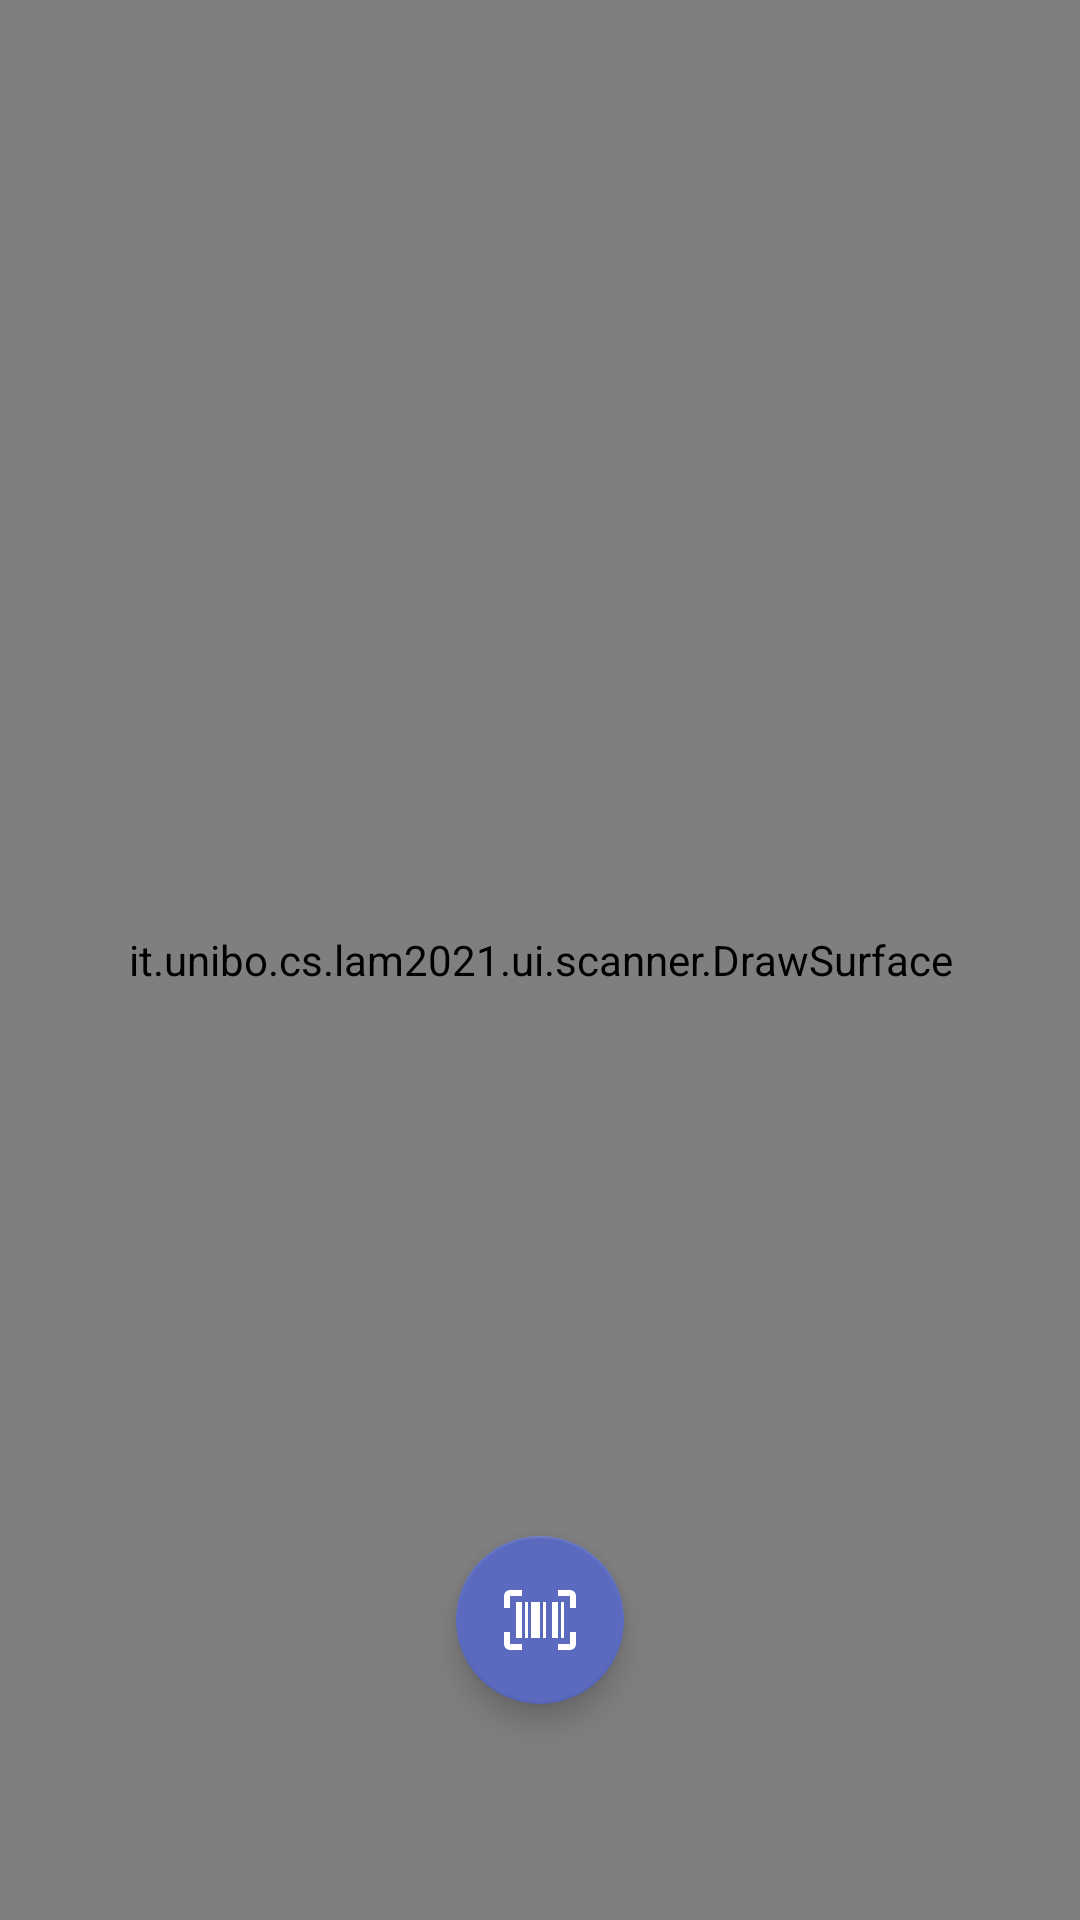

Layout XML and referenced resources for this Android screen:
<!-- AndroidManifest.xml: activity theme Theme.LAM2021.Fullscreen -->
<!-- res/layout/activity_scanner.xml -->
<?xml version="1.0" encoding="utf-8"?>
<FrameLayout xmlns:android="http://schemas.android.com/apk/res/android"
    xmlns:app="http://schemas.android.com/apk/res-auto"
    android:id="@+id/container"
    android:layout_width="match_parent"
    android:layout_height="match_parent" >

    <androidx.camera.view.PreviewView
        android:id="@+id/preview_view"
        android:layout_width="match_parent"
        android:layout_height="match_parent" />

    <it.unibo.cs.lam2021.ui.scanner.DrawSurface
        android:id="@+id/draw_surface"
        android:layout_width="match_parent"
        android:layout_height="match_parent"
        android:background="#00000000" />

    <com.google.android.material.floatingactionbutton.FloatingActionButton
        android:id="@+id/scan_button"
        android:layout_width="wrap_content"
        android:layout_height="wrap_content"
        android:layout_gravity="bottom|center"
        android:layout_margin="72dp"
        android:clickable="true"
        android:contentDescription="@string/barcode_scan"
        app:tint="@color/white"
        app:srcCompat="@drawable/ic_barcode_scan" />

    <ImageButton
        android:id="@+id/flash_button"
        android:layout_width="wrap_content"
        android:layout_height="wrap_content"
        android:layout_gravity="bottom|left"
        android:layout_marginLeft="@dimen/scanner_buttons_small_margin"
        android:layout_marginBottom="@dimen/scanner_buttons_large_margin"
        android:background="@android:color/transparent"
        android:contentDescription="@string/flash"
        android:padding="16dp"
        app:srcCompat="@drawable/ic_flash_off"
        app:tint="@color/scanner_buttons" />

    <ImageButton
        android:id="@+id/flip_camera"
        android:layout_width="wrap_content"
        android:layout_height="wrap_content"
        android:layout_gravity="bottom|right"
        android:layout_marginRight="@dimen/scanner_buttons_small_margin"
        android:layout_marginBottom="@dimen/scanner_buttons_large_margin"
        android:background="@android:color/transparent"
        android:contentDescription="@string/flip_camera"
        android:padding="16dp"
        app:srcCompat="@drawable/ic_camera_rear"
        app:tint="@color/scanner_buttons" />
</FrameLayout>
<!-- resources referenced by this layout -->
<resources>
  <color name="white">#FFFFFFFF</color>
  <dimen name="scanner_buttons_large_margin">72dp</dimen>
  <dimen name="scanner_buttons_small_margin">36dp</dimen>
  <!-- drawable ic_barcode_scan (drawable) -->
  <vector xmlns:android="http://schemas.android.com/apk/res/android"
      android:width="24dp"
      android:height="24dp"
      android:viewportWidth="24"
      android:viewportHeight="24">
    <path
        android:fillColor="@android:color/white"
        android:pathData="M4,6H6V18H4V6M7,6H8V18H7V6M9,6H12V18H9V6M13,6H14V18H13V6M16,6H18V18H16V6M19,6H20V18H19V6M2,4V8H0V4A2,2 0,0 1,2 2H6V4H2M22,2A2,2 0,0 1,24 4V8H22V4H18V2H22M2,16V20H6V22H2A2,2 0,0 1,0 20V16H2M22,20V16H24V20A2,2 0,0 1,22 22H18V20H22Z"/>
  </vector>
  <string name="barcode_scan">Scan product</string>
  <string name="flash">Flash</string>
  <string name="flip_camera">Flip camera</string>
  <style name="Theme.LAM2021.Fullscreen">
          <item name="windowActionBar">false</item>
          <item name="android:windowFullscreen">true</item>
          <item name="windowNoTitle">true</item>
      </style>
</resources>
